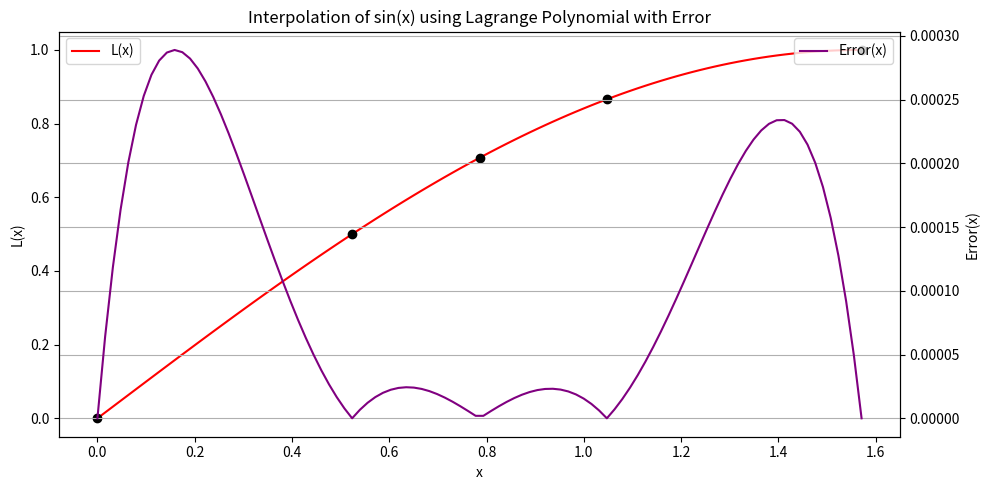

Python code for this plot:
import numpy as np
import matplotlib.pyplot as plt

def f(x):
    return np.sin(x)

x_points = np.array([0, np.pi/6, np.pi/4, np.pi/3, np.pi/2])
y_points = f(x_points)

def lagrange_term(i, x, x_points):
    term = 1
    for j in range(len(x_points)):
        if i != j:
            term *= (x - x_points[j]) / (x_points[i] - x_points[j])
    return term

def L(x):
    lagrange_poly = 0
    for i in range(len(x_points)):
        lagrange_poly += y_points[i] * lagrange_term(i, x, x_points)
    return lagrange_poly

def error(x):
    return np.abs(f(x) - L(x))

x_values = np.linspace(0, np.pi/2, 100)

L_values = [L(x) for x in x_values]
error_values = error(x_values)

fig, ax1 = plt.subplots(figsize=(10, 5))

ax1.plot(x_values, L_values, label="L(x)", color="red")
ax1.plot(x_points, y_points, 'o', color='black')
ax1.set_xlabel("x")
ax1.set_ylabel("L(x)")
ax1.legend(loc="upper left")
ax1.set_title("Interpolation of sin(x) using Lagrange Polynomial with Error")

ax2 = ax1.twinx()
ax2.plot(x_values, error_values, label="Error(x)", color="purple")
ax2.set_ylabel("Error(x)")
ax2.legend(loc="upper right")

fig.tight_layout()
plt.grid(True)
plt.show()